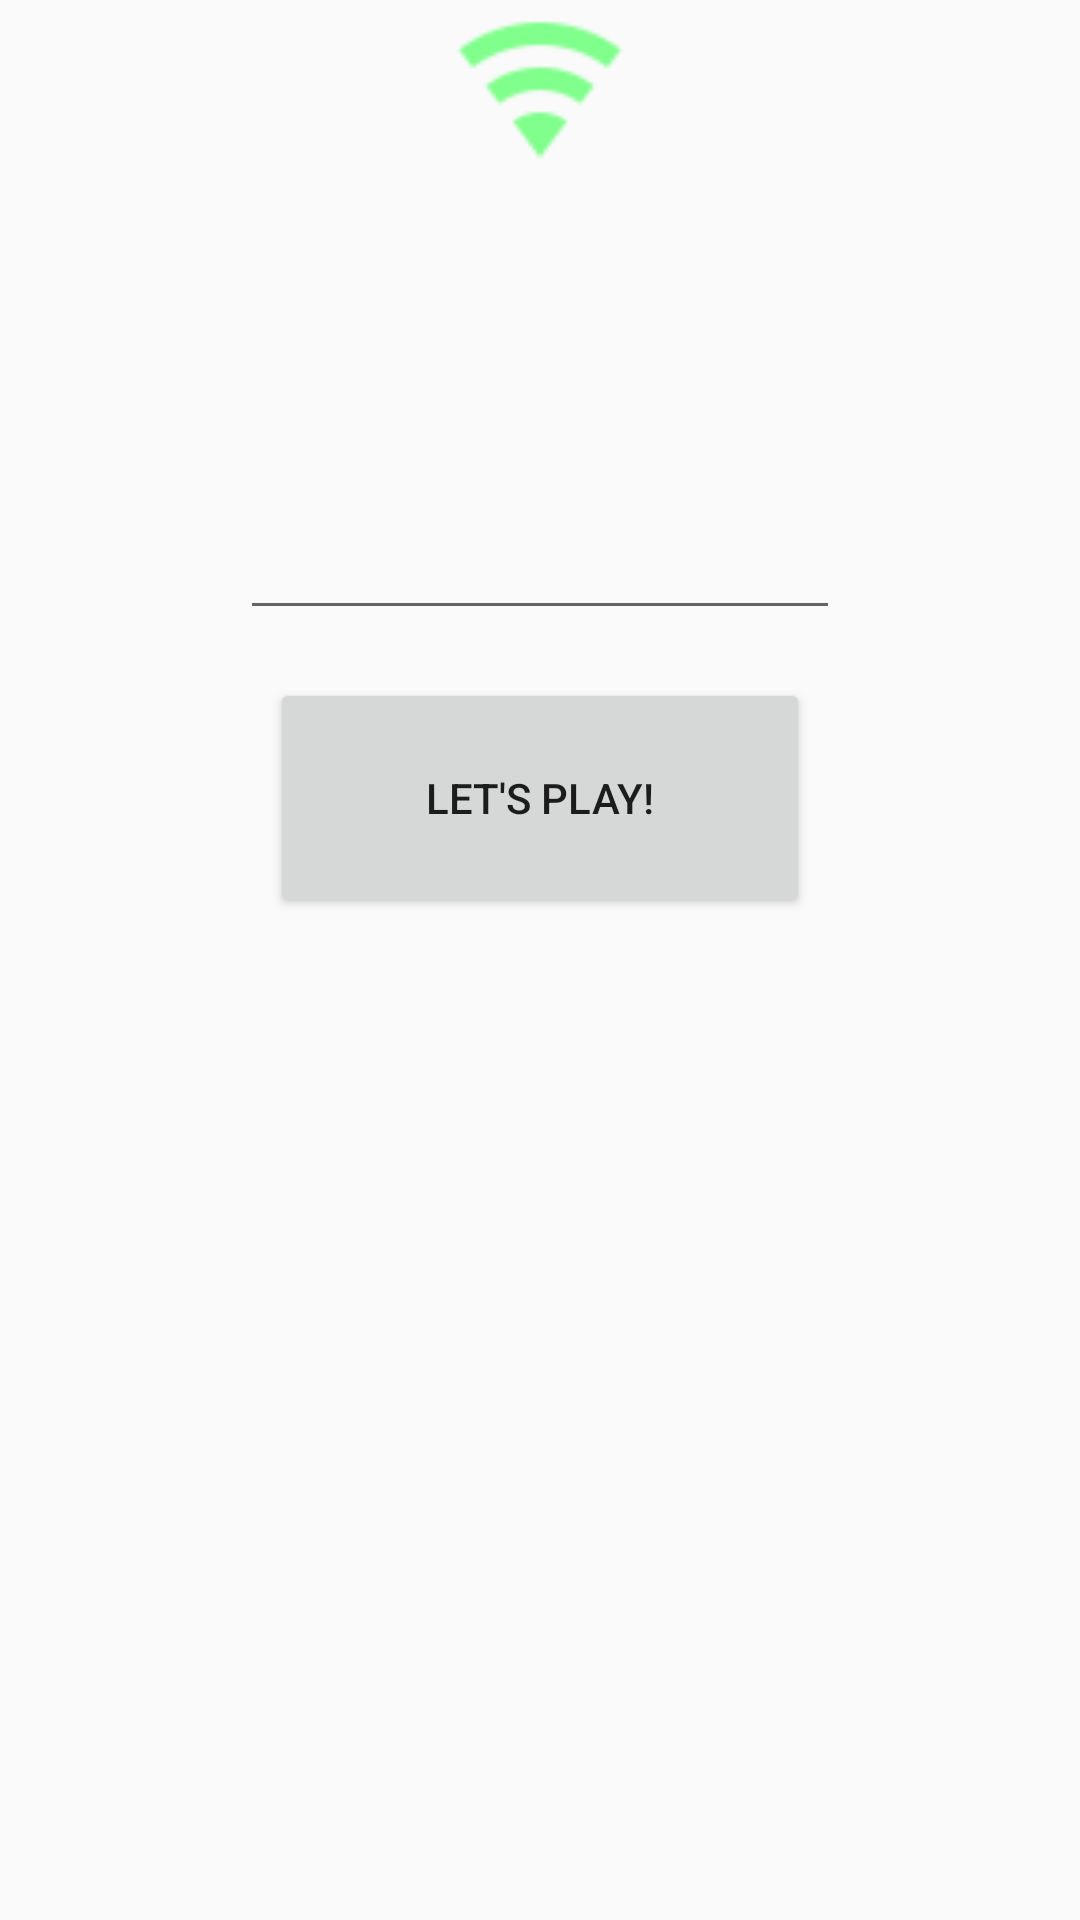

Write the Android layout XML for this screen, with the resource values it uses.
<!-- AndroidManifest.xml: application theme AppTheme -->
<!-- res/layout/dialog_join_room_from_invite.xml -->
<?xml version="1.0" encoding="utf-8"?>
<LinearLayout xmlns:android="http://schemas.android.com/apk/res/android"
    xmlns:tools="http://schemas.android.com/tools"
    android:layout_width="fill_parent"
    android:layout_height="fill_parent"
    android:orientation="vertical"
    android:minWidth="400dp"
    android:minHeight="800dp"
    tools:ignore="HardcodedText,ContentDescription" >

    <ImageView
        android:layout_width="60dp"
        android:layout_height="60dp"
        android:layout_gravity="center_horizontal"
        android:src="@drawable/ic_background_job_on"/>

    <TextView
        android:id="@+id/join_room_text"
        android:layout_width="fill_parent"
        android:layout_height="wrap_content"
        android:layout_gravity="center_horizontal"
        android:gravity="center"
        android:textSize="16sp"
        android:layout_margin="16dp"
        tools:text="Your friend Pepito invited you to play in College Friends"/>

    <TextView
        android:id="@+id/username_text"
        android:layout_width="fill_parent"
        android:layout_height="wrap_content"
        android:layout_gravity="center_horizontal"
        android:gravity="center"
        android:textSize="14sp"
        android:layout_marginTop="36dp"
        tools:text="Pepito"/>

    <EditText
        android:id="@+id/join_room_text_username"
        android:layout_width="200dp"
        android:layout_height="wrap_content"
        android:layout_gravity="center_horizontal"
        android:gravity="center"
        android:inputType="text"
        android:textSize="18sp"/>

    <Button
        android:id="@+id/join_room_from_invite_button"
        android:layout_width="180dp"
        android:layout_height="80dp"
        android:layout_gravity="center_horizontal"
        android:layout_margin="16dp"
        android:enabled="true"
        android:text="Let's play!"/>

</LinearLayout>
<!-- resources referenced by this layout -->
<resources>
  <!-- drawable ic_background_job_on: png bitmap (drawable-nodpi, 1136 bytes) -->
  <style name="AppTheme" parent="Theme.AppCompat.Light.DarkActionBar">
          <item name="android:windowNoTitle">true</item>
          <item name="android:windowFullscreen">true</item>
      </style>
</resources>
